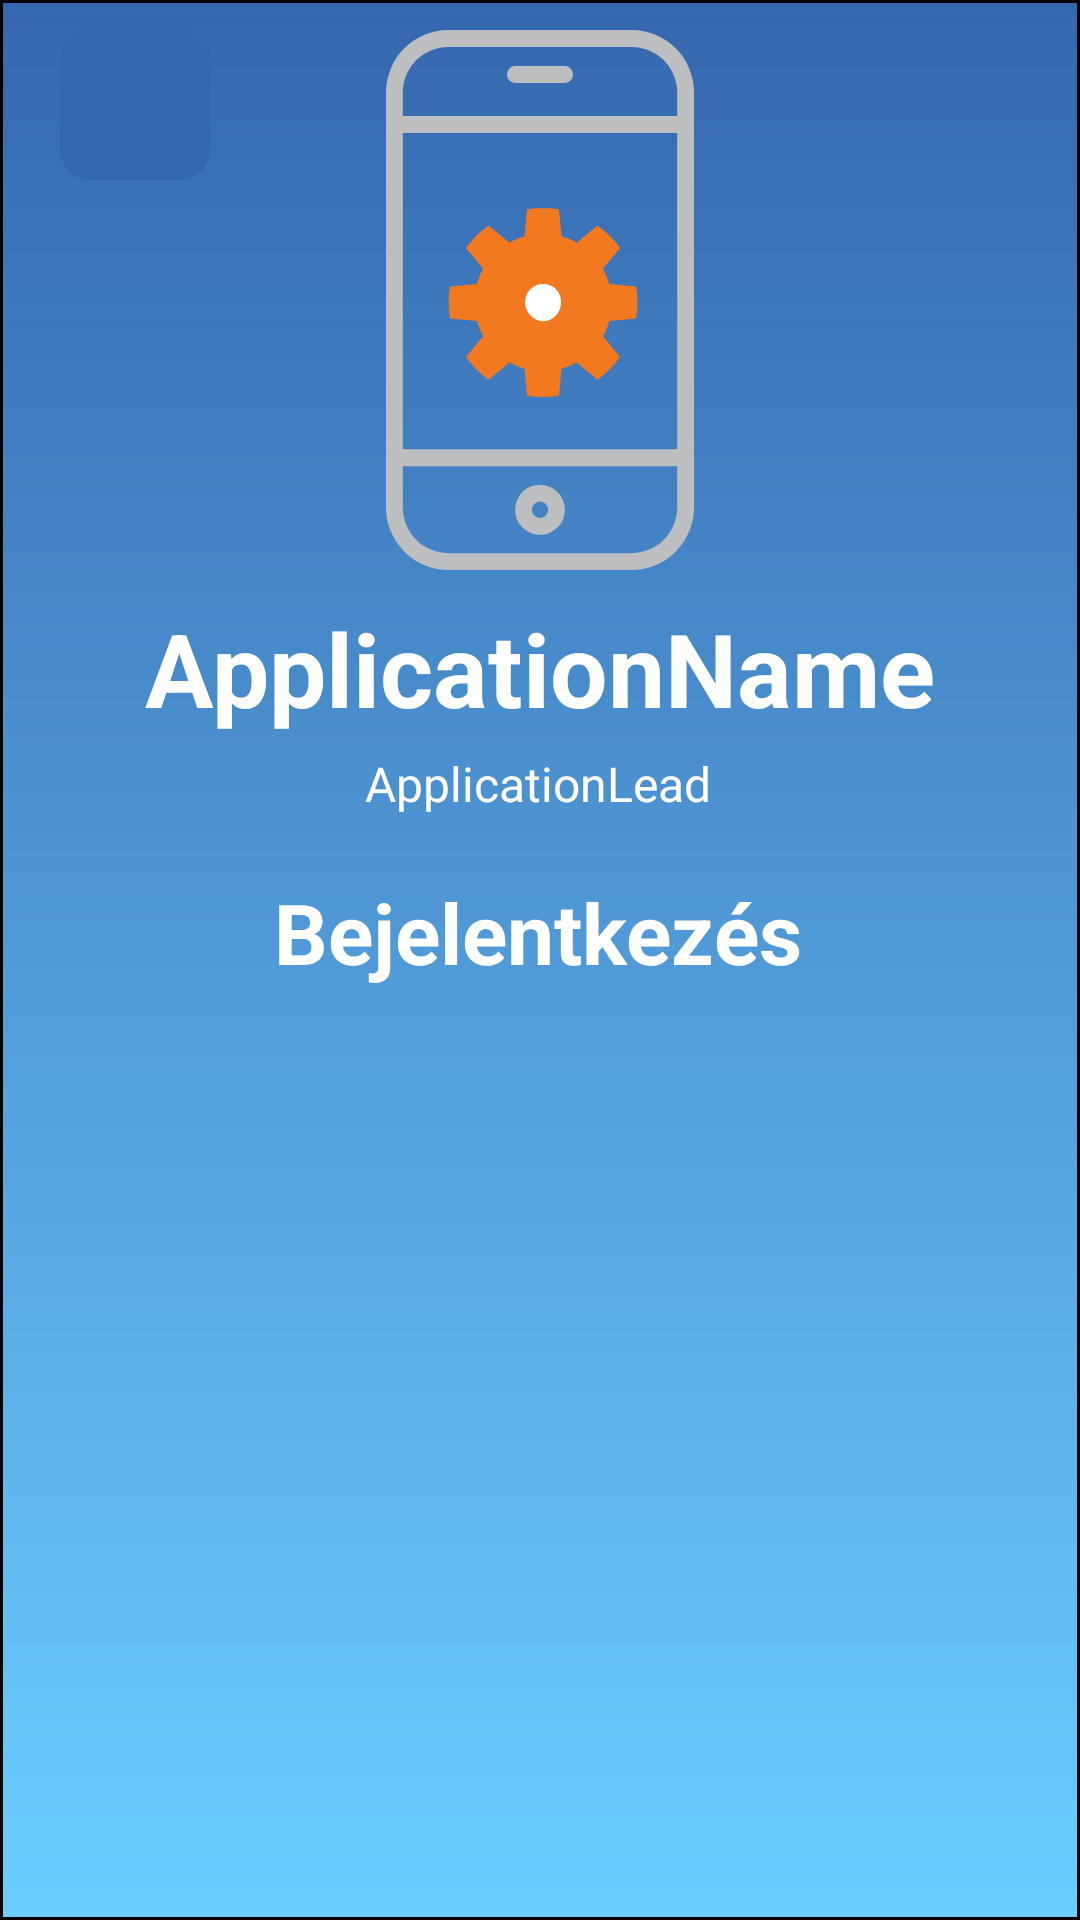

Android layout source for this screen:
<!-- AndroidManifest.xml: application theme Theme.MobilFlexAndroid -->
<!-- res/layout/login_activity_mobile_portrait.xml -->
<?xml version="1.0" encoding="utf-8"?>
<androidx.constraintlayout.widget.ConstraintLayout xmlns:android="http://schemas.android.com/apk/res/android"
    xmlns:app="http://schemas.android.com/apk/res-auto"
    xmlns:tools="http://schemas.android.com/tools"
    android:layout_width="match_parent"
    android:layout_height="match_parent"
    tools:context=".LoginActivity">

    <androidx.constraintlayout.widget.ConstraintLayout
        android:id="@+id/activityCL_mobile_portrait"
        android:layout_width="0dp"
        android:layout_height="0dp"
        android:background="@drawable/activity_background"
        app:layout_constraintBottom_toBottomOf="parent"
        app:layout_constraintEnd_toEndOf="parent"
        app:layout_constraintHorizontal_bias="0.0"
        app:layout_constraintStart_toStartOf="parent"
        app:layout_constraintTop_toTopOf="parent"
        app:layout_constraintVertical_bias="0.0">

        <ImageButton
            android:id="@+id/backbutton_mobile_portrait"
            android:layout_width="50dp"
            android:layout_height="50dp"
            android:layout_marginStart="20dp"
            android:layout_marginTop="10dp"
            android:background="@drawable/settings_button_background_small"
            app:layout_constraintStart_toStartOf="parent"
            app:layout_constraintTop_toTopOf="parent"
            app:srcCompat="@drawable/ic_back_arrow_small" />

        <ImageView
            android:id="@+id/loginLogo_mobile_portrait"
            android:layout_width="180dp"
            android:layout_height="180dp"
            android:layout_marginTop="10dp"
            app:layout_constraintEnd_toEndOf="parent"
            app:layout_constraintStart_toStartOf="parent"
            app:layout_constraintTop_toTopOf="parent"
            app:srcCompat="@drawable/ic_mobileflex" />

        <TextView
            android:id="@+id/loginTV_mobile_portrait"
            android:layout_width="wrap_content"
            android:layout_height="wrap_content"
            android:layout_marginTop="20dp"
            android:text="Bejelentkezés"
            android:textColor="@color/white"
            android:textSize="28sp"
            android:textStyle="bold"
            app:layout_constraintEnd_toEndOf="parent"
            app:layout_constraintHorizontal_bias="0.497"
            app:layout_constraintStart_toStartOf="parent"
            app:layout_constraintTop_toBottomOf="@+id/applicationLead_mobile_portrait" />

        <androidx.viewpager2.widget.ViewPager2
            android:id="@+id/loginModes_mobile_portrait"
            android:layout_width="0dp"
            android:layout_height="0dp"
            android:layout_marginTop="10dp"
            app:layout_constraintBottom_toTopOf="@+id/loginModesButtonsCL_mobile_portrait"
            app:layout_constraintEnd_toEndOf="parent"
            app:layout_constraintStart_toStartOf="parent"
            app:layout_constraintTop_toBottomOf="@+id/loginTV_mobile_portrait">

        </androidx.viewpager2.widget.ViewPager2>

        <androidx.constraintlayout.widget.ConstraintLayout
            android:id="@+id/loginModesButtonsCL_mobile_portrait"
            android:layout_width="0dp"
            android:layout_height="100dp"
            android:layout_marginBottom="4dp"
            app:layout_constraintBottom_toBottomOf="parent"
            app:layout_constraintEnd_toEndOf="parent"
            app:layout_constraintHorizontal_bias="0.0"
            app:layout_constraintStart_toStartOf="parent">

            <LinearLayout
                android:id="@+id/logButtonsCL_mobile_portrait"
                android:layout_width="wrap_content"
                android:layout_height="wrap_content"
                android:orientation="horizontal"
                app:layout_constraintBottom_toBottomOf="parent"
                app:layout_constraintEnd_toEndOf="parent"
                app:layout_constraintStart_toStartOf="parent"
                app:layout_constraintTop_toTopOf="parent" />
        </androidx.constraintlayout.widget.ConstraintLayout>

        <TextView
            android:id="@+id/applicationLead_mobile_portrait"
            android:layout_width="wrap_content"
            android:layout_height="wrap_content"
            android:layout_marginTop="5dp"
            android:text="ApplicationLead"
            android:gravity="center"
            android:textColor="@color/white"
            android:textSize="16sp"
            app:layout_constraintEnd_toEndOf="parent"
            app:layout_constraintHorizontal_bias="0.497"
            app:layout_constraintStart_toStartOf="parent"
            app:layout_constraintTop_toBottomOf="@+id/applicationTitle_mobile_portrait" />

        <TextView
            android:id="@+id/applicationTitle_mobile_portrait"
            android:layout_width="wrap_content"
            android:layout_height="wrap_content"
            android:layout_marginTop="10dp"
            android:text="ApplicationName"
            android:textColor="@color/white"
            android:textSize="34sp"
            android:textStyle="bold"
            app:layout_constraintEnd_toEndOf="parent"
            app:layout_constraintStart_toStartOf="parent"
            app:layout_constraintTop_toBottomOf="@+id/loginLogo_mobile_portrait" />

    </androidx.constraintlayout.widget.ConstraintLayout>

</androidx.constraintlayout.widget.ConstraintLayout>
<!-- resources referenced by this layout -->
<resources>
  <!-- drawable activity_background (drawable) -->
  <?xml version="1.0" encoding="utf-8"?>
  <layer-list xmlns:android="http://schemas.android.com/apk/res/android">
      <item>
          <rotate android:pivotX="50%"
              android:pivotY="50%">
              <shape>
                  <gradient
                      android:angle="-90"
                      android:startColor="#3567AF"
                      android:endColor="#6BCEFF"
                      android:useLevel="false">
                  </gradient>
                  <stroke
                      android:width="1dp"
                      android:color="#000000" />
              </shape>
          </rotate>
      </item>
  </layer-list>
  <!-- drawable ic_mobileflex: vector/xml drawable (drawable, 2223 chars, omitted) -->
  <!-- drawable settings_button_background_small (drawable) -->
  <?xml version="1.0" encoding="utf-8"?>
  <selector xmlns:android="http://schemas.android.com/apk/res/android">
      <item>
          <rotate android:pivotX="50%"
              android:pivotY="50%">
              <shape>
                  <corners android:radius="10dp"/>
                  <solid android:color="#3567AF"/>
              </shape>
          </rotate>
      </item>
  </selector>
  <style name="Theme.MobilFlexAndroid" parent="Theme.MaterialComponents.DayNight.NoActionBar">
          <item name="android:windowActionBar">false</item>
          <item name="android:windowNoTitle">true</item>
          
          <item name="colorPrimary">@color/teal_200</item>
          <item name="colorPrimaryVariant">@color/purple_700</item>
          <item name="colorOnPrimary">@color/white</item>
          
          <item name="colorSecondary">@color/teal_200</item>
          <item name="colorSecondaryVariant">@color/teal_700</item>
          <item name="colorOnSecondary">@color/black</item>
          <item name="android:navigationBarColor">#6A6C73</item>
          
          <item name="android:statusBarColor" tools:targetApi="l">#6A6C73</item>
      </style>
  <!-- not gathered from this repository: default colours our renderer supplied (Android Studio template values) -->
  <color name="purple_700">#FF3700B3</color>
  <color name="teal_200">#FF03DAC5</color>
  <color name="teal_700">#FF018786</color>
  <color name="black">#FF000000</color>
  <color name="white">#FFFFFFFF</color>
</resources>
